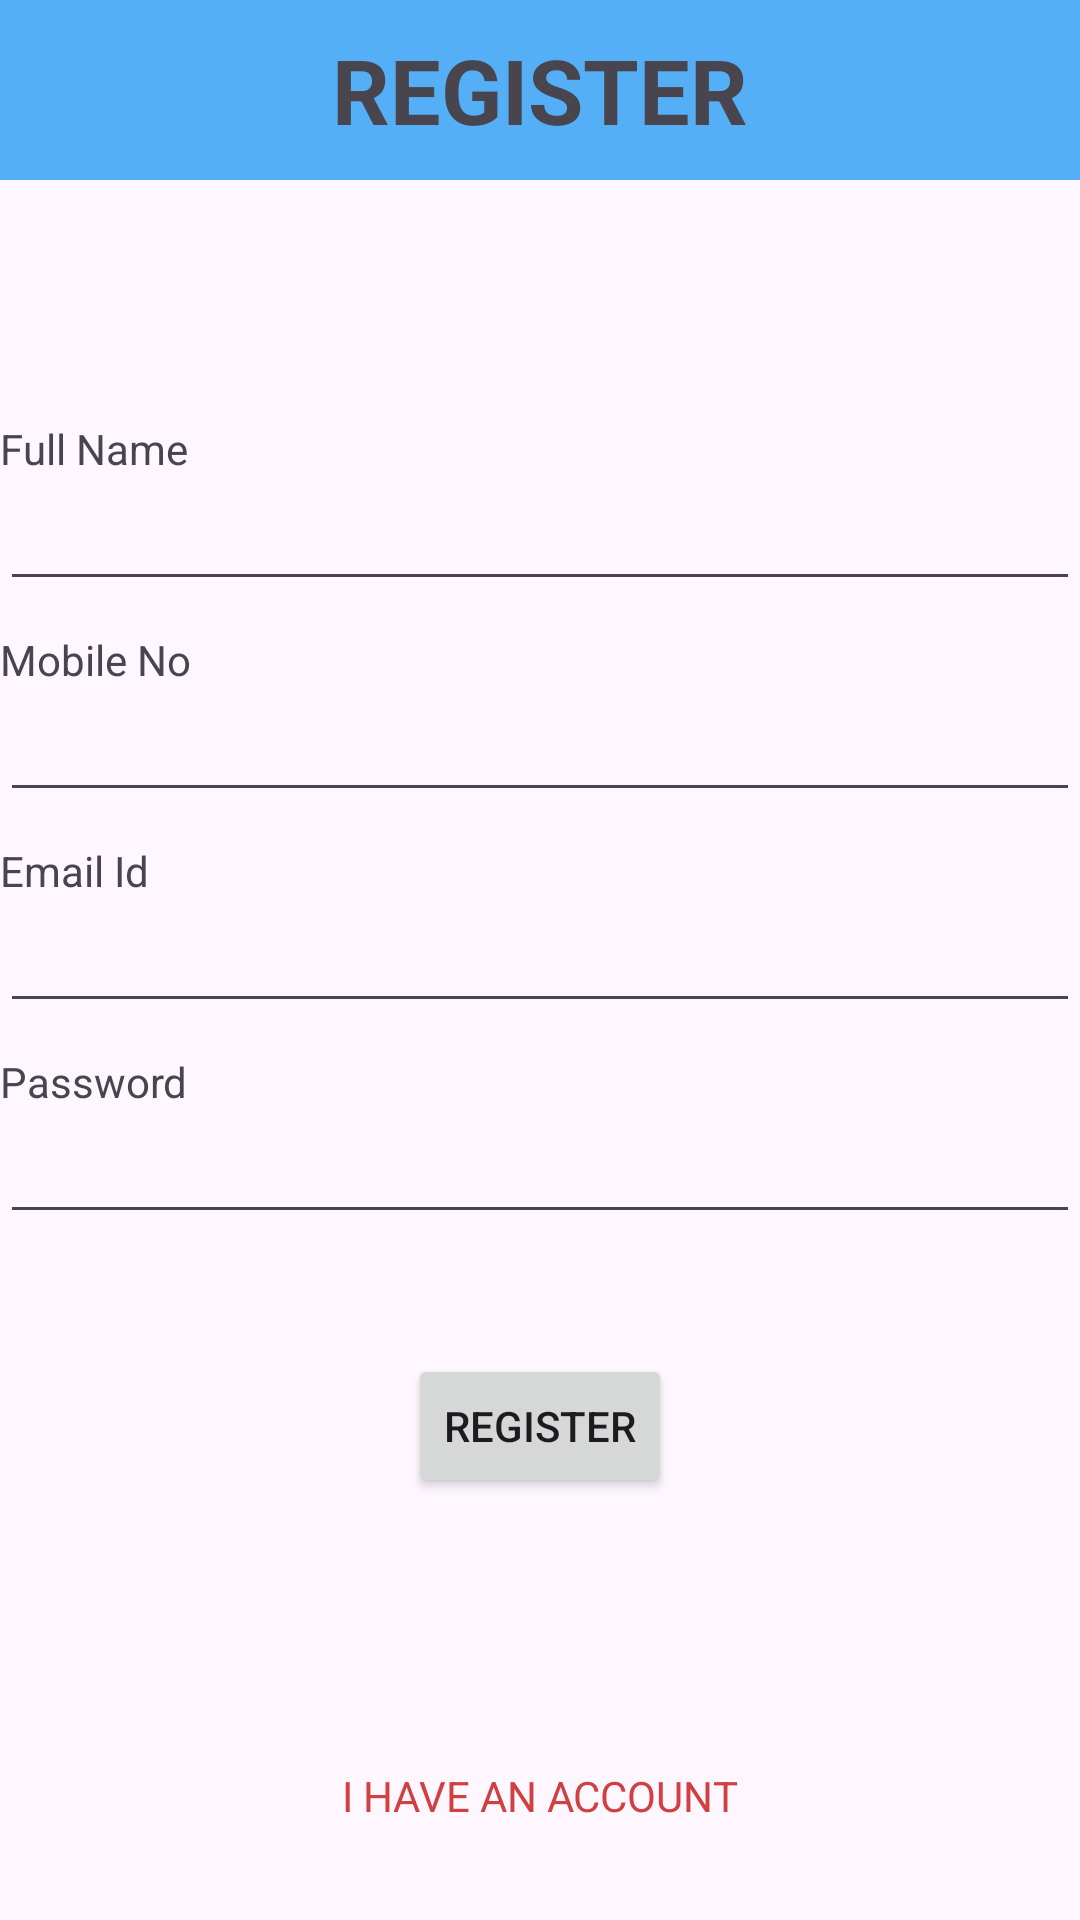

Here is an Android app screen rendered from its layout file. Give the layout XML and the strings, colors and styles it references.
<!-- AndroidManifest.xml: application theme Theme.EcommerceProject -->
<!-- res/layout/fragment_register.xml -->
<?xml version="1.0" encoding="utf-8"?>
<androidx.constraintlayout.widget.ConstraintLayout xmlns:android="http://schemas.android.com/apk/res/android"
    xmlns:app="http://schemas.android.com/apk/res-auto"
    xmlns:tools="http://schemas.android.com/tools"
    android:id="@+id/main"
    android:layout_width="match_parent"
    android:layout_height="match_parent"
    tools:context=".view.fragments.RegisterFragment">

    <androidx.appcompat.widget.AppCompatTextView
        android:id="@+id/tv_titleregister"
        android:layout_width="match_parent"
        android:layout_height="60dp"
        android:text="REGISTER"
        android:textSize="30sp"
        android:textStyle="bold"
        android:gravity="center"
        android:background="#54AFF6"
        app:layout_constraintStart_toStartOf="parent"
        app:layout_constraintEnd_toEndOf="parent"
        android:contentDescription="App Logo"
        tools:ignore="MissingConstraints" />

    <TextView
        android:id="@+id/tv_fullname"
        android:layout_width="wrap_content"
        android:layout_height="wrap_content"
        android:text="Full Name"
        android:layout_marginTop="80dp"
        app:layout_constraintTop_toBottomOf="@+id/tv_titleregister"/>

    <EditText
        android:id="@+id/et_fullname"
        android:layout_width="match_parent"
        android:layout_height="wrap_content"
        app:layout_constraintTop_toBottomOf="@+id/tv_fullname"/>

    <TextView
        android:id="@+id/tv_mobile"
        android:layout_width="wrap_content"
        android:layout_height="wrap_content"
        android:text="Mobile No"
        android:layout_marginTop="10dp"
        app:layout_constraintTop_toBottomOf="@+id/et_fullname"/>

    <EditText
        android:id="@+id/et_mobileno"
        android:layout_width="match_parent"
        android:layout_height="wrap_content"
        app:layout_constraintTop_toBottomOf="@+id/tv_mobile"/>

    <TextView
        android:id="@+id/tv_email"
        android:layout_width="wrap_content"
        android:layout_height="wrap_content"
        android:text="Email Id"
        android:layout_marginTop="10dp"
        app:layout_constraintTop_toBottomOf="@+id/et_mobileno"/>

    <EditText
        android:id="@+id/et_email"
        android:layout_width="match_parent"
        android:layout_height="wrap_content"
        app:layout_constraintTop_toBottomOf="@+id/tv_email"/>

    <TextView
        android:id="@+id/tv_password"
        android:layout_width="wrap_content"
        android:layout_height="wrap_content"
        android:text="Password"
        android:layout_marginTop="10dp"
        app:layout_constraintTop_toBottomOf="@+id/et_email"/>

    <EditText
        android:id="@+id/et_password"
        android:layout_width="match_parent"
        android:layout_height="wrap_content"
        app:layout_constraintTop_toBottomOf="@+id/tv_password"/>

    <Button
        android:id="@+id/btn_Register"
        android:layout_width="wrap_content"
        android:layout_height="wrap_content"
        android:text="Register"
        app:layout_constraintStart_toStartOf="parent"
        app:layout_constraintEnd_toEndOf="parent"
        app:layout_constraintTop_toBottomOf="@id/et_password"
        android:layout_marginTop="40dp"/>

    <TextView
        android:id="@+id/tv_account"
        android:layout_width="wrap_content"
        android:layout_height="wrap_content"
        android:layout_marginBottom="32dp"
        android:text="I HAVE AN ACCOUNT"
        android:textColor="#D14040"
        android:clickable="true"
        android:focusable="true"
        app:layout_constraintBottom_toBottomOf="parent"
        app:layout_constraintEnd_toEndOf="parent"
        app:layout_constraintStart_toStartOf="parent" />

</androidx.constraintlayout.widget.ConstraintLayout>
<!-- resources referenced by this layout -->
<resources>
  <style name="Theme.EcommerceProject" parent="Base.Theme.EcommerceProject" />
  <style name="Base.Theme.EcommerceProject" parent="Theme.Material3.DayNight.NoActionBar">
          
          
      </style>
</resources>
